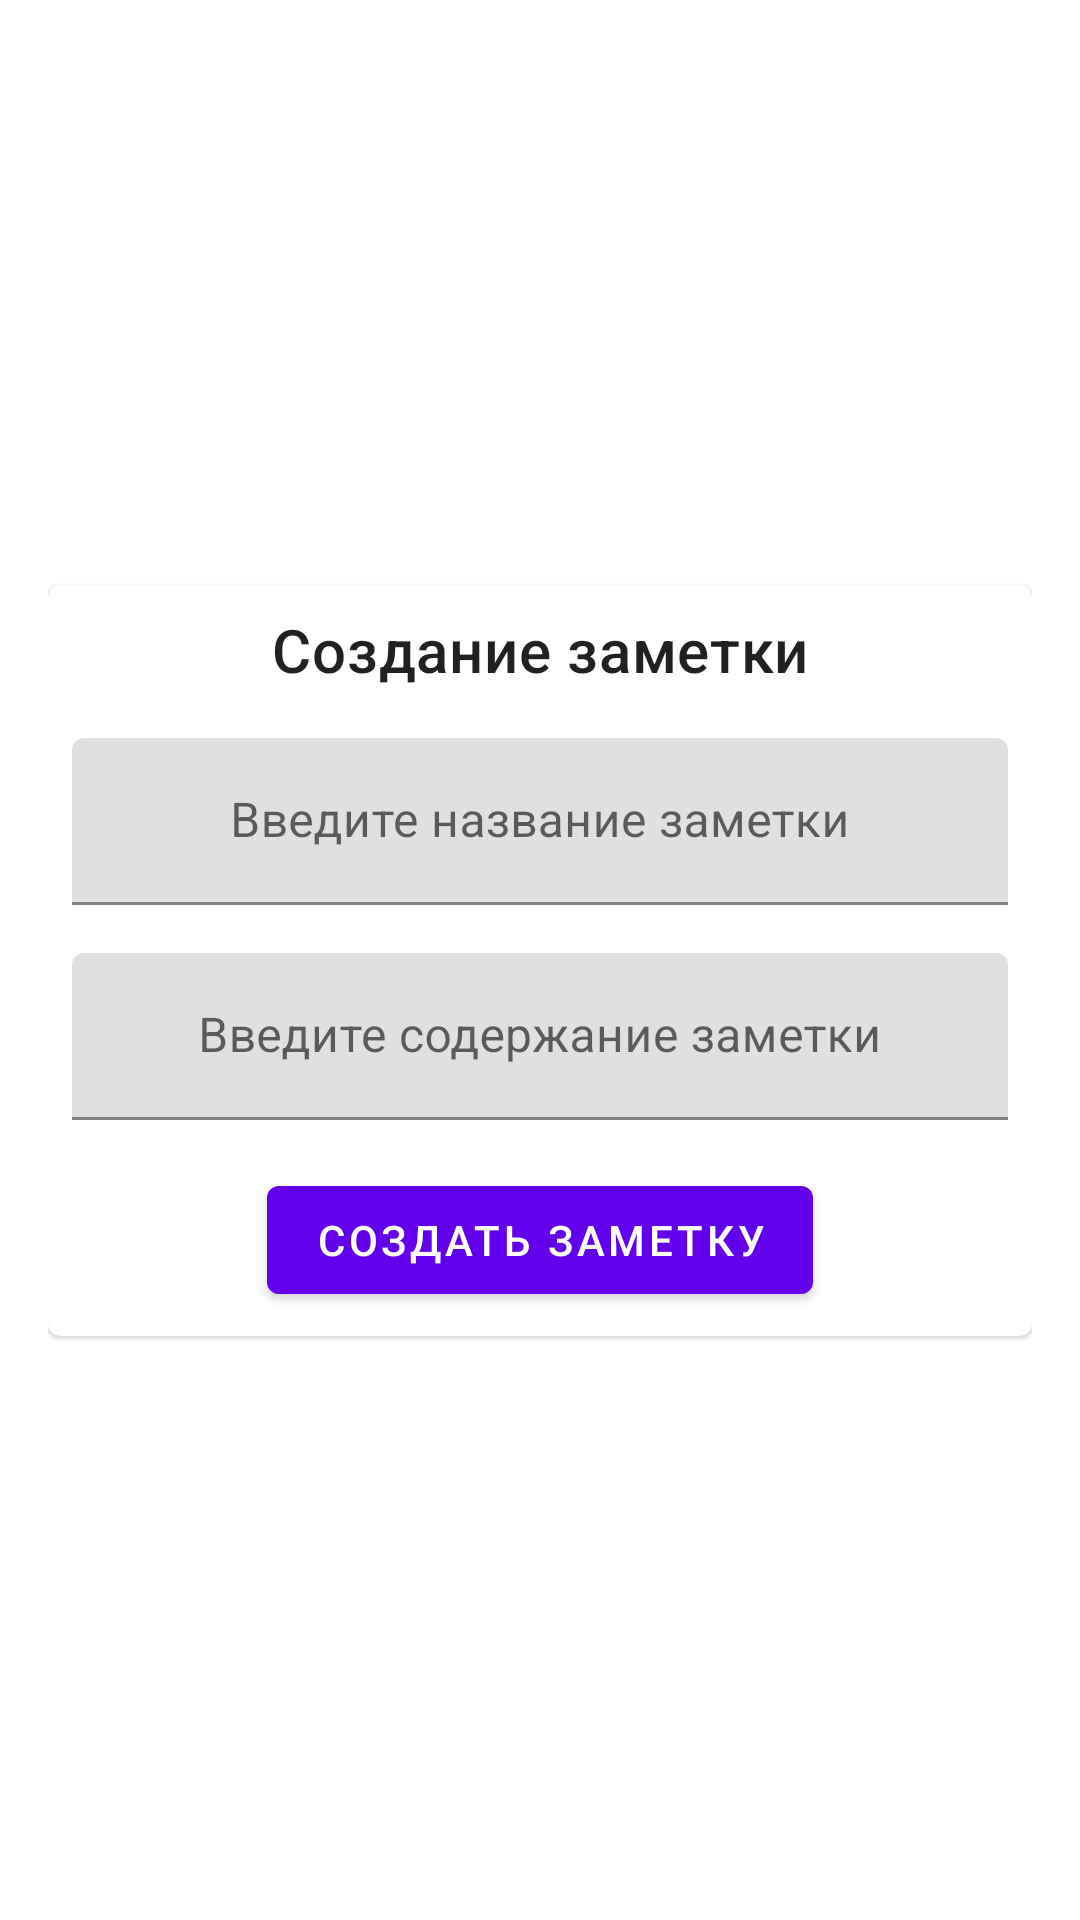

This screen was rendered from an Android layout file. Write that file and the resources it references.
<!-- AndroidManifest.xml: application theme Theme.Notes -->
<!-- res/layout/fragment_create_note.xml -->
<?xml version="1.0" encoding="utf-8"?>
<androidx.constraintlayout.widget.ConstraintLayout xmlns:android="http://schemas.android.com/apk/res/android"
	xmlns:app="http://schemas.android.com/apk/res-auto"
	xmlns:tools="http://schemas.android.com/tools"
	android:layout_width="match_parent"
	android:layout_height="match_parent"
	android:padding="16dp"
	tools:context=".ui.fragment.CreateNoteFragment">

	<com.google.android.material.card.MaterialCardView
		android:layout_width="match_parent"
		android:layout_height="wrap_content"
		app:layout_constraintBottom_toBottomOf="parent"
		app:layout_constraintEnd_toEndOf="parent"
		app:layout_constraintStart_toStartOf="parent"
		app:layout_constraintTop_toTopOf="parent">

		<androidx.constraintlayout.widget.ConstraintLayout
			android:layout_width="match_parent"
			android:layout_height="match_parent"
			android:padding="8dp">

			<com.google.android.material.textview.MaterialTextView
				android:id="@+id/titleCreateTextView"
				android:layout_width="match_parent"
				android:layout_height="wrap_content"
				android:gravity="center"
				android:text="@string/title_create_text_view"
				android:textAppearance="?attr/textAppearanceHeadline6"
				app:layout_constraintEnd_toEndOf="parent"
				app:layout_constraintStart_toStartOf="parent"
				app:layout_constraintTop_toTopOf="parent" />

			<com.google.android.material.textfield.TextInputLayout
				android:id="@+id/noteTitleCreateLayout"
				android:layout_width="match_parent"
				android:layout_height="wrap_content"
				android:layout_marginTop="16dp"
				android:hint="@string/note_title_create_edit_text"
				app:layout_constraintEnd_toEndOf="parent"
				app:layout_constraintStart_toStartOf="parent"
				app:layout_constraintTop_toBottomOf="@+id/titleCreateTextView">

				<com.google.android.material.textfield.TextInputEditText
					android:id="@+id/noteTitleCreateEditText"
					android:layout_width="match_parent"
					android:layout_height="wrap_content"
					android:gravity="center"
					android:inputType="text" />
			</com.google.android.material.textfield.TextInputLayout>

			<com.google.android.material.textfield.TextInputLayout
				android:id="@+id/noteDescriptionCreateLayout"
				android:layout_width="match_parent"
				android:layout_height="wrap_content"
				android:layout_marginTop="16dp"
				android:hint="@string/note_description_create_edit_text"
				app:layout_constraintEnd_toEndOf="parent"
				app:layout_constraintStart_toStartOf="parent"
				app:layout_constraintTop_toBottomOf="@+id/noteTitleCreateLayout">

				<com.google.android.material.textfield.TextInputEditText
					android:id="@+id/noteDescriptionCreateEditText"
					android:layout_width="match_parent"
					android:layout_height="wrap_content"
					android:gravity="center"
					android:inputType="text" />
			</com.google.android.material.textfield.TextInputLayout>

			<com.google.android.material.button.MaterialButton
				android:id="@+id/createNoteCreateButton"
				android:layout_width="wrap_content"
				android:layout_height="wrap_content"
				android:layout_marginTop="16dp"
				android:text="@string/create_note_create_button"
				app:layout_constraintEnd_toEndOf="parent"
				app:layout_constraintStart_toStartOf="parent"
				app:layout_constraintTop_toBottomOf="@+id/noteDescriptionCreateLayout" />
		</androidx.constraintlayout.widget.ConstraintLayout>
	</com.google.android.material.card.MaterialCardView>
</androidx.constraintlayout.widget.ConstraintLayout>
<!-- resources referenced by this layout -->
<resources>
  <string name="create_note_create_button">Создать заметку</string>
  <string name="note_description_create_edit_text">Введите содержание заметки</string>
  <string name="note_title_create_edit_text">Введите название заметки</string>
  <string name="title_create_text_view">Создание заметки</string>
  <style name="Theme.Notes" parent="Theme.MaterialComponents.DayNight.DarkActionBar">
  		
  		<item name="colorPrimary">@color/purple_500</item>
  		<item name="colorPrimaryVariant">@color/purple_700</item>
  		<item name="colorOnPrimary">@color/white</item>
  		
  		<item name="colorSecondary">@color/teal_200</item>
  		<item name="colorSecondaryVariant">@color/teal_700</item>
  		<item name="colorOnSecondary">@color/black</item>
  		
  		<item name="android:statusBarColor" tools:targetApi="l">?attr/colorPrimaryVariant</item>
  		
  	</style>
  <!-- not gathered from this repository: default colours our renderer supplied (Android Studio template values) -->
  <color name="purple_500">#FF6200EE</color>
  <color name="purple_700">#FF3700B3</color>
  <color name="teal_200">#FF03DAC5</color>
  <color name="teal_700">#FF018786</color>
  <color name="black">#FF000000</color>
  <color name="white">#FFFFFFFF</color>
</resources>
